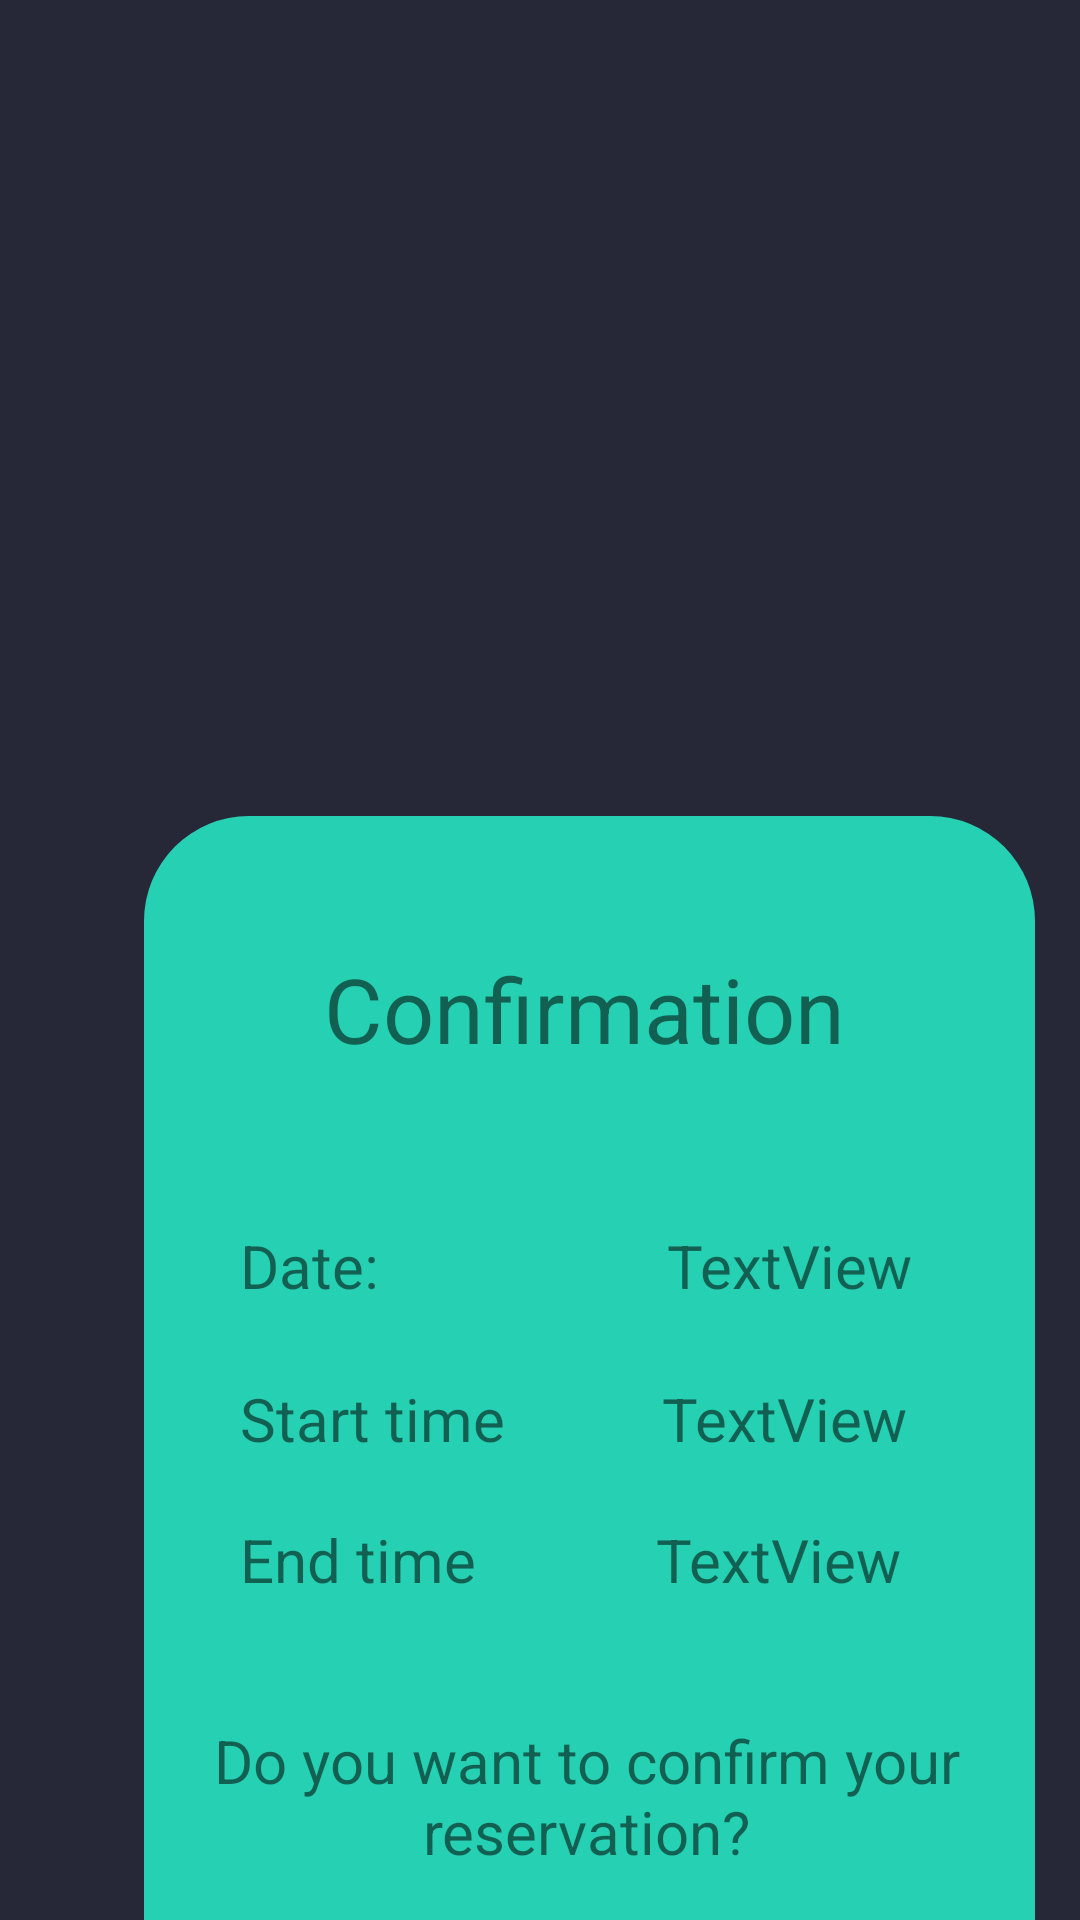

This screen was rendered from an Android layout file. Write that file and the resources it references.
<!-- AndroidManifest.xml: application theme Theme.StudentServicesManagementApp -->
<!-- res/layout/student_booking_confirmation.xml -->
<?xml version="1.0" encoding="utf-8"?>

<androidx.constraintlayout.widget.ConstraintLayout xmlns:android="http://schemas.android.com/apk/res/android"
    xmlns:app="http://schemas.android.com/apk/res-auto"
    xmlns:tools="http://schemas.android.com/tools"
    android:layout_width="match_parent"
    android:layout_height="match_parent"
    android:background="#262837">

    <ImageView
        android:id="@+id/imageView9"
        android:layout_width="297dp"
        android:layout_height="496dp"
        android:layout_marginStart="48dp"
        android:layout_marginTop="272dp"
        app:layout_constraintStart_toStartOf="parent"
        app:layout_constraintTop_toTopOf="parent"
        app:srcCompat="@drawable/confirmation_box" />

    <TextView
        android:id="@+id/textView6"
        android:layout_width="wrap_content"
        android:layout_height="wrap_content"
        android:layout_marginStart="60dp"
        android:layout_marginTop="44dp"
        android:text="Confirmation"
        android:textSize="30sp"
        app:layout_constraintStart_toStartOf="@+id/imageView9"
        app:layout_constraintTop_toTopOf="@+id/imageView9" />

    <TextView
        android:id="@+id/textView8"
        android:layout_width="wrap_content"
        android:layout_height="wrap_content"
        android:layout_marginStart="32dp"
        android:layout_marginTop="24dp"
        android:text="Start time"
        android:textSize="20sp"
        app:layout_constraintStart_toStartOf="@+id/imageView9"
        app:layout_constraintTop_toBottomOf="@+id/textView7" />

    <TextView
        android:id="@+id/textView9"
        android:layout_width="wrap_content"
        android:layout_height="wrap_content"
        android:layout_marginStart="32dp"
        android:layout_marginTop="20dp"
        android:text="End time"
        android:textSize="20sp"
        app:layout_constraintStart_toStartOf="@+id/imageView9"
        app:layout_constraintTop_toBottomOf="@+id/textView8" />

    <TextView
        android:id="@+id/textView7"
        android:layout_width="wrap_content"
        android:layout_height="wrap_content"
        android:layout_marginStart="32dp"
        android:layout_marginTop="52dp"
        android:text="Date:"
        android:textSize="20sp"
        app:layout_constraintStart_toStartOf="@+id/imageView9"
        app:layout_constraintTop_toBottomOf="@+id/textView6" />

    <TextView
        android:id="@+id/confirmationDate"
        android:layout_width="wrap_content"
        android:layout_height="wrap_content"
        android:layout_marginStart="96dp"
        android:layout_marginTop="52dp"
        android:text="TextView"
        android:textSize="20sp"
        app:layout_constraintStart_toEndOf="@+id/textView7"
        app:layout_constraintTop_toBottomOf="@+id/textView6" />

    <TextView
        android:id="@+id/confirmationStartTime"
        android:layout_width="wrap_content"
        android:layout_height="wrap_content"
        android:layout_marginStart="52dp"
        android:layout_marginTop="24dp"
        android:text="TextView"
        android:textSize="20sp"
        app:layout_constraintStart_toEndOf="@+id/textView8"
        app:layout_constraintTop_toBottomOf="@+id/confirmationDate" />

    <TextView
        android:id="@+id/confirmationStartTime2"
        android:layout_width="wrap_content"
        android:layout_height="wrap_content"
        android:layout_marginStart="60dp"
        android:layout_marginTop="20dp"
        android:text="TextView"
        android:textSize="20sp"
        app:layout_constraintStart_toEndOf="@+id/textView9"
        app:layout_constraintTop_toBottomOf="@+id/confirmationStartTime" />

    <TextView
        android:id="@+id/textView11"
        android:layout_width="271dp"
        android:layout_height="47dp"
        android:layout_marginStart="12dp"
        android:layout_marginTop="40dp"
        android:text="Do you want to confirm your reservation?"
        android:textAlignment="center"
        android:textSize="20sp"
        app:layout_constraintStart_toStartOf="@+id/imageView9"
        app:layout_constraintTop_toBottomOf="@+id/textView9" />

    <Button
        android:id="@+id/yesConfirmBtn"
        android:layout_width="wrap_content"
        android:layout_height="wrap_content"
        android:layout_marginStart="40dp"
        android:layout_marginTop="32dp"
        android:text="Yes"
        app:layout_constraintStart_toStartOf="@+id/imageView9"
        app:layout_constraintTop_toBottomOf="@+id/textView11" />

    <Button
        android:id="@+id/NoConfirmBtn"
        android:layout_width="wrap_content"
        android:layout_height="wrap_content"
        android:layout_marginStart="44dp"
        android:layout_marginTop="32dp"
        android:text="No"
        app:layout_constraintEnd_toEndOf="@+id/imageView9"
        app:layout_constraintHorizontal_bias="0.0"
        app:layout_constraintStart_toEndOf="@+id/yesConfirmBtn"
        app:layout_constraintTop_toBottomOf="@+id/textView11" />
</androidx.constraintlayout.widget.ConstraintLayout>
<!-- resources referenced by this layout -->
<resources>
  <!-- drawable confirmation_box (drawable) -->
  <?xml version="1.0" encoding="utf-8"?>
  
  <selector xmlns:android="http://schemas.android.com/apk/res/android">
      <item>
          <shape android:shape="rectangle">
              <solid android:color="#26D1B3"></solid>
              <corners android:radius="35dp"></corners>
          </shape>
      </item>
  </selector>
  <style name="Theme.StudentServicesManagementApp" parent="Theme.MaterialComponents.DayNight.NoActionBar">
          
          <item name="android:forceDarkAllowed" tools:targetApi="q">true</item>
          <item name="colorPrimary">#26D1B3</item>
          <item name="colorPrimaryVariant">#6DFFE5</item>
          <item name="colorOnPrimary">@color/white</item>
          
          <item name="colorSecondary">@color/teal_200</item>
          <item name="colorSecondaryVariant">@color/teal_700</item>
          <item name="colorOnSecondary">@color/black</item>
          
      </style>
  <color name="white">#FFFFFFFF</color>
  <color name="teal_200">#FF03DAC5</color>
  <color name="teal_700">#FF018786</color>
  <color name="black">#FF000000</color>
</resources>
